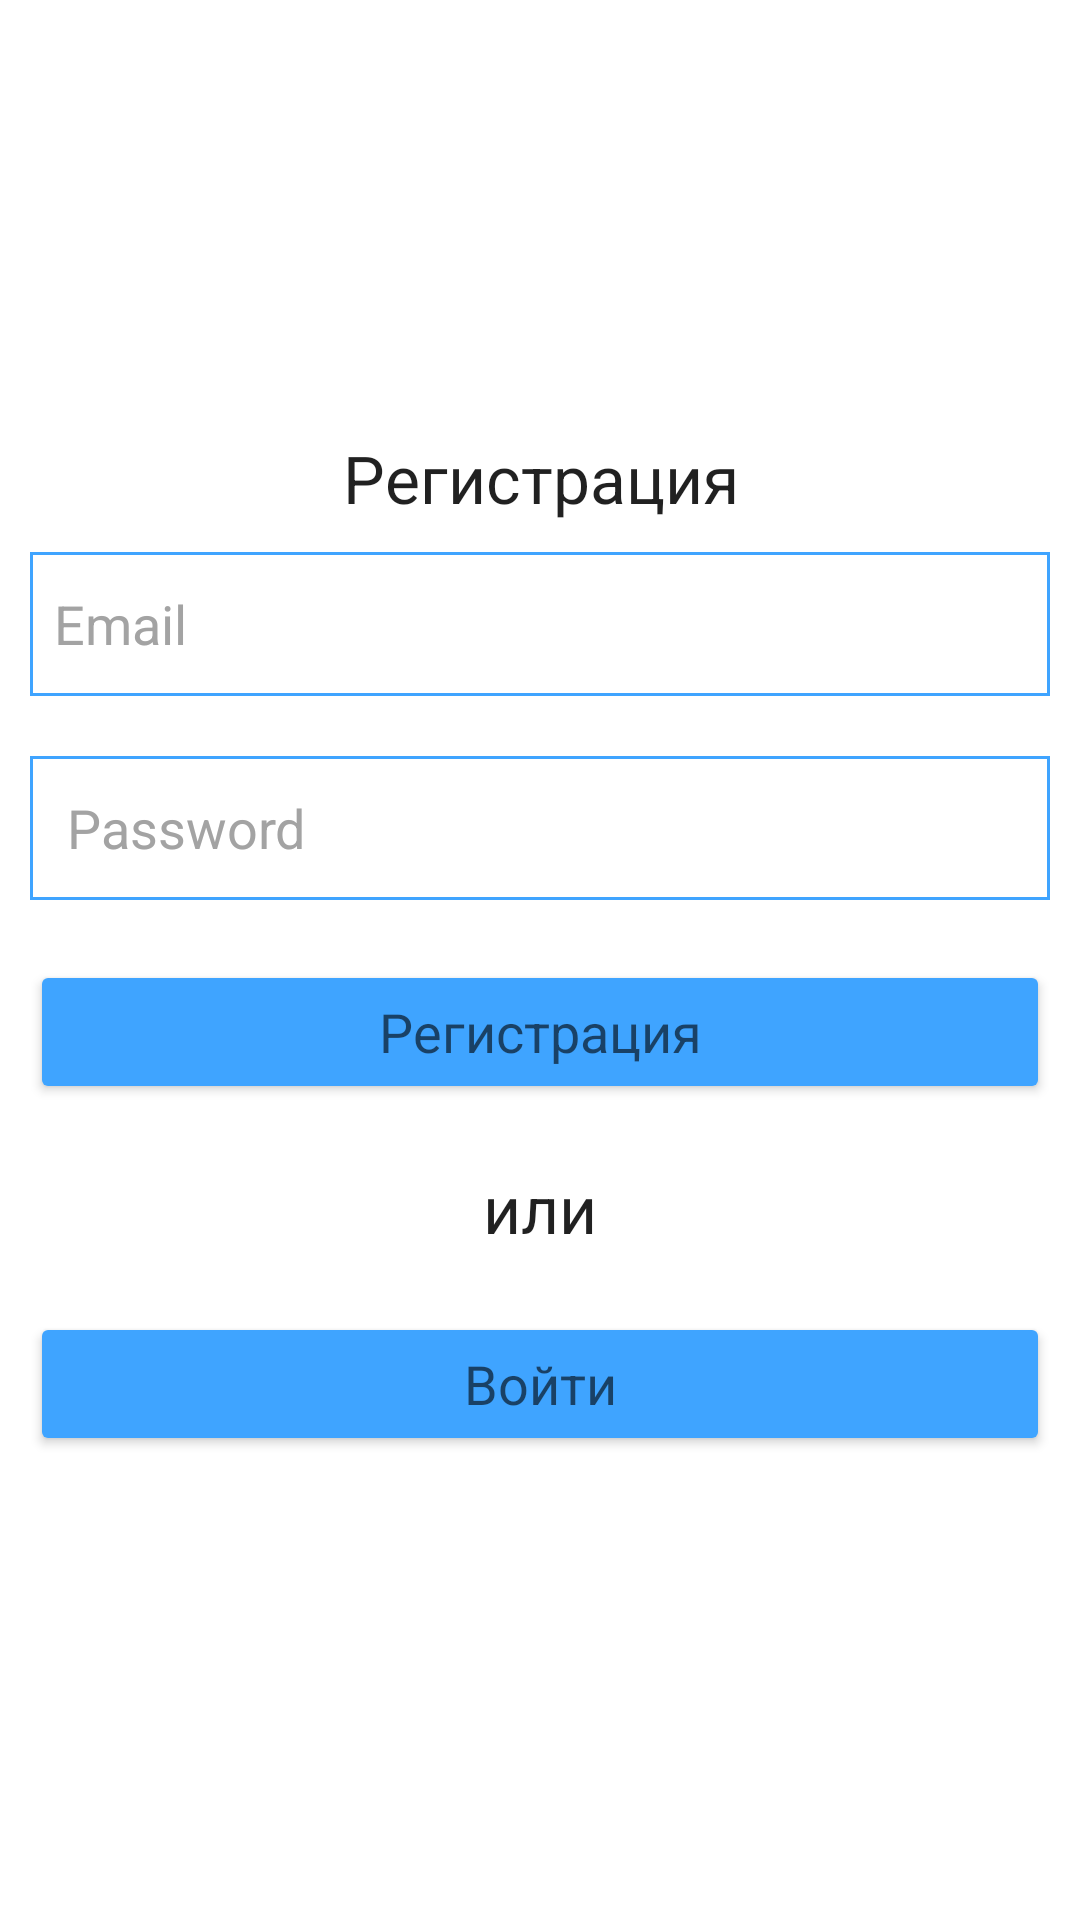

Here is an Android app screen rendered from its layout file. Give the layout XML and the strings, colors and styles it references.
<!-- AndroidManifest.xml: application theme Theme.JobPortallApp -->
<!-- res/layout/activity_registration.xml -->
<?xml version="1.0" encoding="utf-8"?>
<LinearLayout xmlns:android="http://schemas.android.com/apk/res/android"
    xmlns:app="http://schemas.android.com/apk/res-auto"
    xmlns:tools="http://schemas.android.com/tools"
    android:layout_width="match_parent"
    android:layout_height="match_parent"
    android:orientation="vertical"
    android:layout_gravity="center"
    android:gravity="center"
    android:background="@color/white"
    tools:context=".MainActivity">
    <ScrollView
        android:layout_width="match_parent"
        android:layout_height="wrap_content">
        <LinearLayout
            android:layout_width="match_parent"
            android:layout_height="wrap_content"
            android:orientation="vertical">
            <TextView
                android:layout_width="match_parent"
                android:layout_height="wrap_content"
                android:text="Регистрация"
                android:textAppearance = "?android:textAppearanceLarge"
                android:gravity="center"
                />

            <EditText
                android:id="@+id/email_registration"
                android:layout_width="match_parent"
                android:layout_height="wrap_content"
                android:layout_margin="10dp"
                android:background="@drawable/edittext_border"
                android:hint="Email"
                android:inputType="textEmailAddress"
                android:minHeight="48dp"
                android:textColorHint="@color/gray_300"
                android:textColor="@color/black"
                android:paddingLeft="8dp"/>

            <EditText
                android:id="@+id/registration_password"
                android:layout_width="match_parent"
                android:layout_height="wrap_content"
                android:layout_margin="10dp"
                android:background="@drawable/edittext_border"
                android:hint=" Password"
                android:inputType="textPassword"
                android:minHeight="48dp"
                android:textColorHint="@color/gray_300"
                android:textColor="@color/black"
                android:paddingLeft="8dp"/>

            <Button
                android:id="@+id/btn_registration_onRegistration"
                android:layout_width="match_parent"
                android:layout_height="wrap_content"
                android:layout_margin="10dp"
                android:backgroundTint="@color/blue_100"
                android:text="Регистрация"
                android:textAppearance="?android:textAppearanceMedium" />

            <TextView
                android:layout_width="match_parent"
                android:layout_height="wrap_content"
                android:gravity="center"
                android:text="или"
                android:padding="10dp"
                android:textAppearance="?android:textAppearanceLarge"/>

            <Button
                android:id="@+id/btn_login_onRegistration"
                android:layout_width="match_parent"
                android:layout_height="wrap_content"
                android:layout_margin="10dp"
                android:text="Войти"
                android:backgroundTint="@color/blue_100"
                android:textAppearance = "?android:textAppearanceMedium"
                />

        </LinearLayout>

    </ScrollView>

</LinearLayout>
<!-- resources referenced by this layout -->
<resources>
  <color name="black">#FF000000</color>
  <color name="blue_100">#3fa4ff</color>
  <color name="gray_300">#A3A3A3</color>
  <color name="white">#FFFFFFFF</color>
  <!-- drawable edittext_border (drawable) -->
  <?xml version="1.0" encoding="utf-8"?>
  <shape xmlns:android="http://schemas.android.com/apk/res/android"
      android:shape="rectangle">
      <stroke android:width="1dp" android:color="@color/blue_100" />
      <solid android:color="@android:color/white" />
  </shape>
  <style name="Theme.JobPortallApp" parent="Theme.MaterialComponents.DayNight.NoActionBar">
          
          <item name="colorPrimary">@color/purple_500</item>
          <item name="colorPrimaryVariant">@color/purple_700</item>
          <item name="colorOnPrimary">@color/white</item>
          
          <item name="colorSecondary">@color/teal_200</item>
          <item name="colorSecondaryVariant">@color/teal_700</item>
          <item name="colorOnSecondary">@color/black</item>
          
          <item name="android:statusBarColor">?attr/colorPrimaryVariant</item>
          
      </style>
  <color name="purple_500">#FF6200EE</color>
  <color name="purple_700">#FF3700B3</color>
  <color name="teal_200">#FF03DAC5</color>
  <color name="teal_700">#FF018786</color>
</resources>
